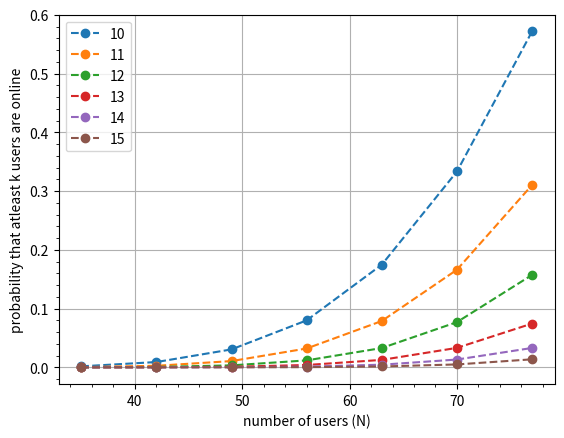

This chart was generated by the following Python code:
import numpy as np
from matplotlib import pyplot as plt
import math


def probability_n_users(n: int, k: int, p: float) -> float:
    '''
    probability of n users using the network
    '''
    nCk = math.factorial(n)/(math.factorial(k)*math.factorial(n-k))
    p = nCk * np.power(p, k) * np.power(1-p, n - k)
    return p


if __name__ == "__main__":
    N = np.arange(35, 81, 7)
    K = np.arange(10, 16, 1)
    p = 0.1
    total_prob = 0
    # probability of > 10 users in 35 capacity network.
    for i in range(11, 36):
        total_prob = total_prob + probability_n_users(35, i, p)

    print(f"Probability of users > 11 using the network in capacity of 35 \
            users: {total_prob} \n \n")

    for k in K:
        tp = 0
        total_prob_variation = []
        for n in N:
            for i in range(k, n):
                tp = tp + probability_n_users(n, i, p)
            total_prob_variation.append(tp)
        plt.plot(N, np.array(total_prob_variation), '--o')
        print(f'total probability variation with user size={N} \
              - p={np.array(total_prob_variation)} \n')
    plt.legend(K)
    plt.minorticks_on()
    plt.grid(True, which='major')
    plt.xlabel('number of users (N)')
    plt.ylabel('probability that atleast k users are online')
    plt.show()
